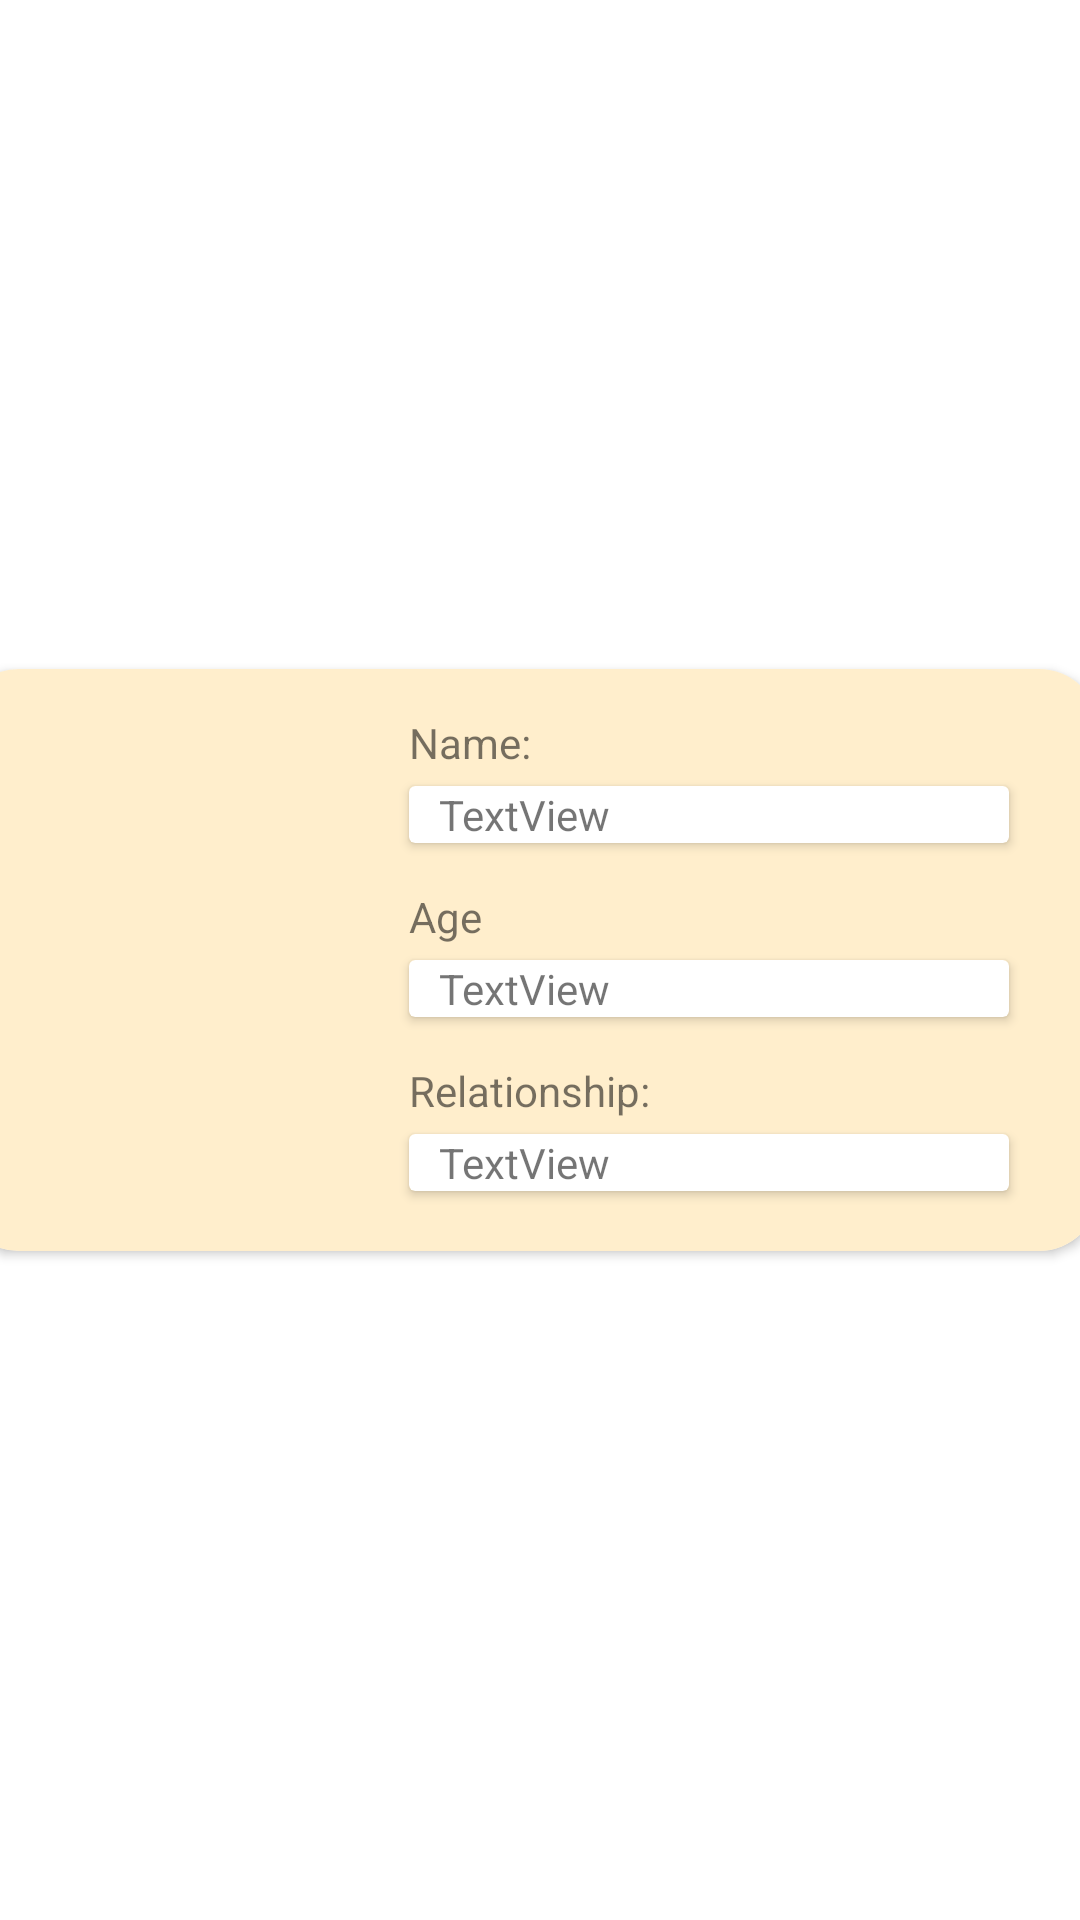

Android layout source for this screen:
<!-- AndroidManifest.xml: application theme Theme.MADMiniProject -->
<!-- res/layout/socialrow.xml -->
<?xml version="1.0" encoding="utf-8"?>
<androidx.constraintlayout.widget.ConstraintLayout xmlns:android="http://schemas.android.com/apk/res/android"
    xmlns:app="http://schemas.android.com/apk/res-auto"
    xmlns:tools="http://schemas.android.com/tools"
    android:layout_width="match_parent"
    android:layout_height="wrap_content">

    <androidx.cardview.widget.CardView
        android:layout_width="380dp"
        android:layout_height="wrap_content"
        android:layout_marginTop="10dp"
        android:layout_marginEnd="8dp"
        android:layout_marginBottom="10dp"
        android:background="#FADFAB"
        app:cardCornerRadius="20dp"
        app:layout_constraintBottom_toBottomOf="parent"
        app:layout_constraintEnd_toEndOf="parent"
        app:layout_constraintStart_toStartOf="parent"
        app:layout_constraintTop_toTopOf="parent">

        <androidx.constraintlayout.widget.ConstraintLayout
            android:layout_width="match_parent"
            android:layout_height="match_parent"
            android:background="#FFEECC">

            <ImageView
                android:id="@+id/imageView2"
                android:layout_width="100dp"
                android:layout_height="100dp"
                android:layout_marginStart="20dp"
                android:layout_marginTop="30dp"
                android:src="@drawable/profileimg"
                app:layout_constraintBottom_toBottomOf="parent"
                app:layout_constraintStart_toStartOf="parent"
                app:layout_constraintTop_toTopOf="parent"
                app:layout_constraintVertical_bias="0.0" />

            <TextView
                android:id="@+id/textView18"
                android:layout_width="wrap_content"
                android:layout_height="wrap_content"
                android:layout_marginStart="30dp"
                android:layout_marginTop="15dp"
                android:text="Name:"
                app:layout_constraintEnd_toEndOf="parent"
                app:layout_constraintHorizontal_bias="0.0"
                app:layout_constraintStart_toEndOf="@+id/imageView2"
                app:layout_constraintTop_toTopOf="parent" />

            <androidx.cardview.widget.CardView
                android:id="@+id/cardView9"
                android:layout_width="200dp"
                android:layout_height="wrap_content"
                android:layout_marginTop="5dp"
                app:layout_constraintEnd_toEndOf="parent"
                app:layout_constraintStart_toEndOf="@+id/imageView2"
                app:layout_constraintTop_toBottomOf="@+id/textView18">

                <TextView
                    android:id="@+id/social_name"
                    android:layout_width="wrap_content"
                    android:layout_height="wrap_content"
                    android:layout_marginStart="10dp"
                    android:layout_marginEnd="10dp"
                    android:text="TextView" />
            </androidx.cardview.widget.CardView>

            <TextView
                android:id="@+id/textView20"
                android:layout_width="wrap_content"
                android:layout_height="wrap_content"
                android:layout_marginTop="15dp"
                android:text="Age"
                app:layout_constraintEnd_toEndOf="parent"
                app:layout_constraintHorizontal_bias="0.127"
                app:layout_constraintStart_toEndOf="@+id/imageView2"
                app:layout_constraintTop_toBottomOf="@+id/cardView9" />

            <androidx.cardview.widget.CardView
                android:id="@+id/cardView10"
                android:layout_width="200dp"
                android:layout_height="wrap_content"
                android:layout_marginTop="5dp"
                app:layout_constraintEnd_toEndOf="parent"
                app:layout_constraintStart_toEndOf="@+id/imageView2"
                app:layout_constraintTop_toBottomOf="@+id/textView20">

                <TextView
                    android:id="@+id/social_age"
                    android:layout_width="wrap_content"
                    android:layout_height="wrap_content"
                    android:layout_marginStart="10dp"
                    android:layout_marginEnd="10dp"
                    android:text="TextView" />
            </androidx.cardview.widget.CardView>

            <TextView
                android:id="@+id/textView21"
                android:layout_width="wrap_content"
                android:layout_height="wrap_content"
                android:layout_marginTop="15dp"
                android:text="Relationship:"
                app:layout_constraintEnd_toEndOf="parent"
                app:layout_constraintHorizontal_bias="0.167"
                app:layout_constraintStart_toEndOf="@+id/imageView2"
                app:layout_constraintTop_toBottomOf="@+id/cardView10" />

            <androidx.cardview.widget.CardView
                android:layout_width="200dp"
                android:layout_height="wrap_content"
                android:layout_marginTop="5dp"
                android:layout_marginBottom="20dp"
                app:layout_constraintBottom_toBottomOf="parent"
                app:layout_constraintEnd_toEndOf="parent"
                app:layout_constraintStart_toEndOf="@+id/imageView2"
                app:layout_constraintTop_toBottomOf="@+id/textView21"
                app:layout_constraintVertical_bias="0.0">

                <TextView
                    android:id="@+id/social_relationship"
                    android:layout_width="wrap_content"
                    android:layout_height="wrap_content"
                    android:layout_marginStart="10dp"
                    android:layout_marginEnd="10dp"
                    android:text="TextView" />
            </androidx.cardview.widget.CardView>

        </androidx.constraintlayout.widget.ConstraintLayout>

    </androidx.cardview.widget.CardView>
</androidx.constraintlayout.widget.ConstraintLayout>
<!-- resources referenced by this layout -->
<resources>
  <style name="Theme.MADMiniProject" parent="Theme.MaterialComponents.Light.DarkActionBar">
          
          <item name="colorPrimary">#FFDD9C</item>
          <item name="colorPrimaryDark">@color/black</item>
          <item name="colorPrimaryVariant">@color/purple_700</item>
          <item name="colorOnPrimary">@color/black</item>
          
          <item name="colorSecondary">@color/teal_200</item>
          <item name="colorSecondaryVariant">@color/teal_700</item>
          <item name="colorOnSecondary">@color/black</item>
          
          <item name="android:statusBarColor">?attr/colorPrimaryVariant</item>
          
          <item name="actionBarTheme">@style/ThemeOverlay.Actionbar</item>
      </style>
  <style name="ThemeOverlay.Actionbar" parent="ThemeOverlay.MaterialComponents.Dark.ActionBar">
          <item name="android:textColorPrimary">@color/black</item>
      </style>
  <!-- not gathered from this repository: default colours our renderer supplied (Android Studio template values) -->
  <color name="purple_700">#FF3700B3</color>
  <color name="teal_200">#FF03DAC5</color>
  <color name="teal_700">#FF018786</color>
  <color name="black">#FF000000</color>
</resources>
